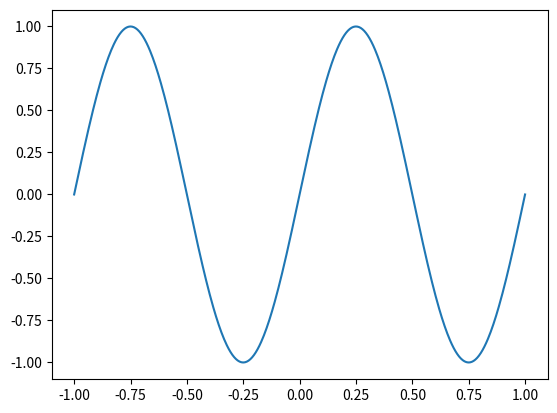

Recreate this plot in Python.
import numpy as np
import matplotlib.pyplot as plt
x = 10
x1 = pow(x,2)
x2 = pow(x,3)
theta = 45
y1 = np.sin(theta)
y2 = np.cos(theta)
meshPoints = np.linspace(-1, 1, 500)
meshPoints1 = meshPoints[53]
plt.plot(meshPoints,np.sin(2*np.pi*meshPoints))
plt.show()
